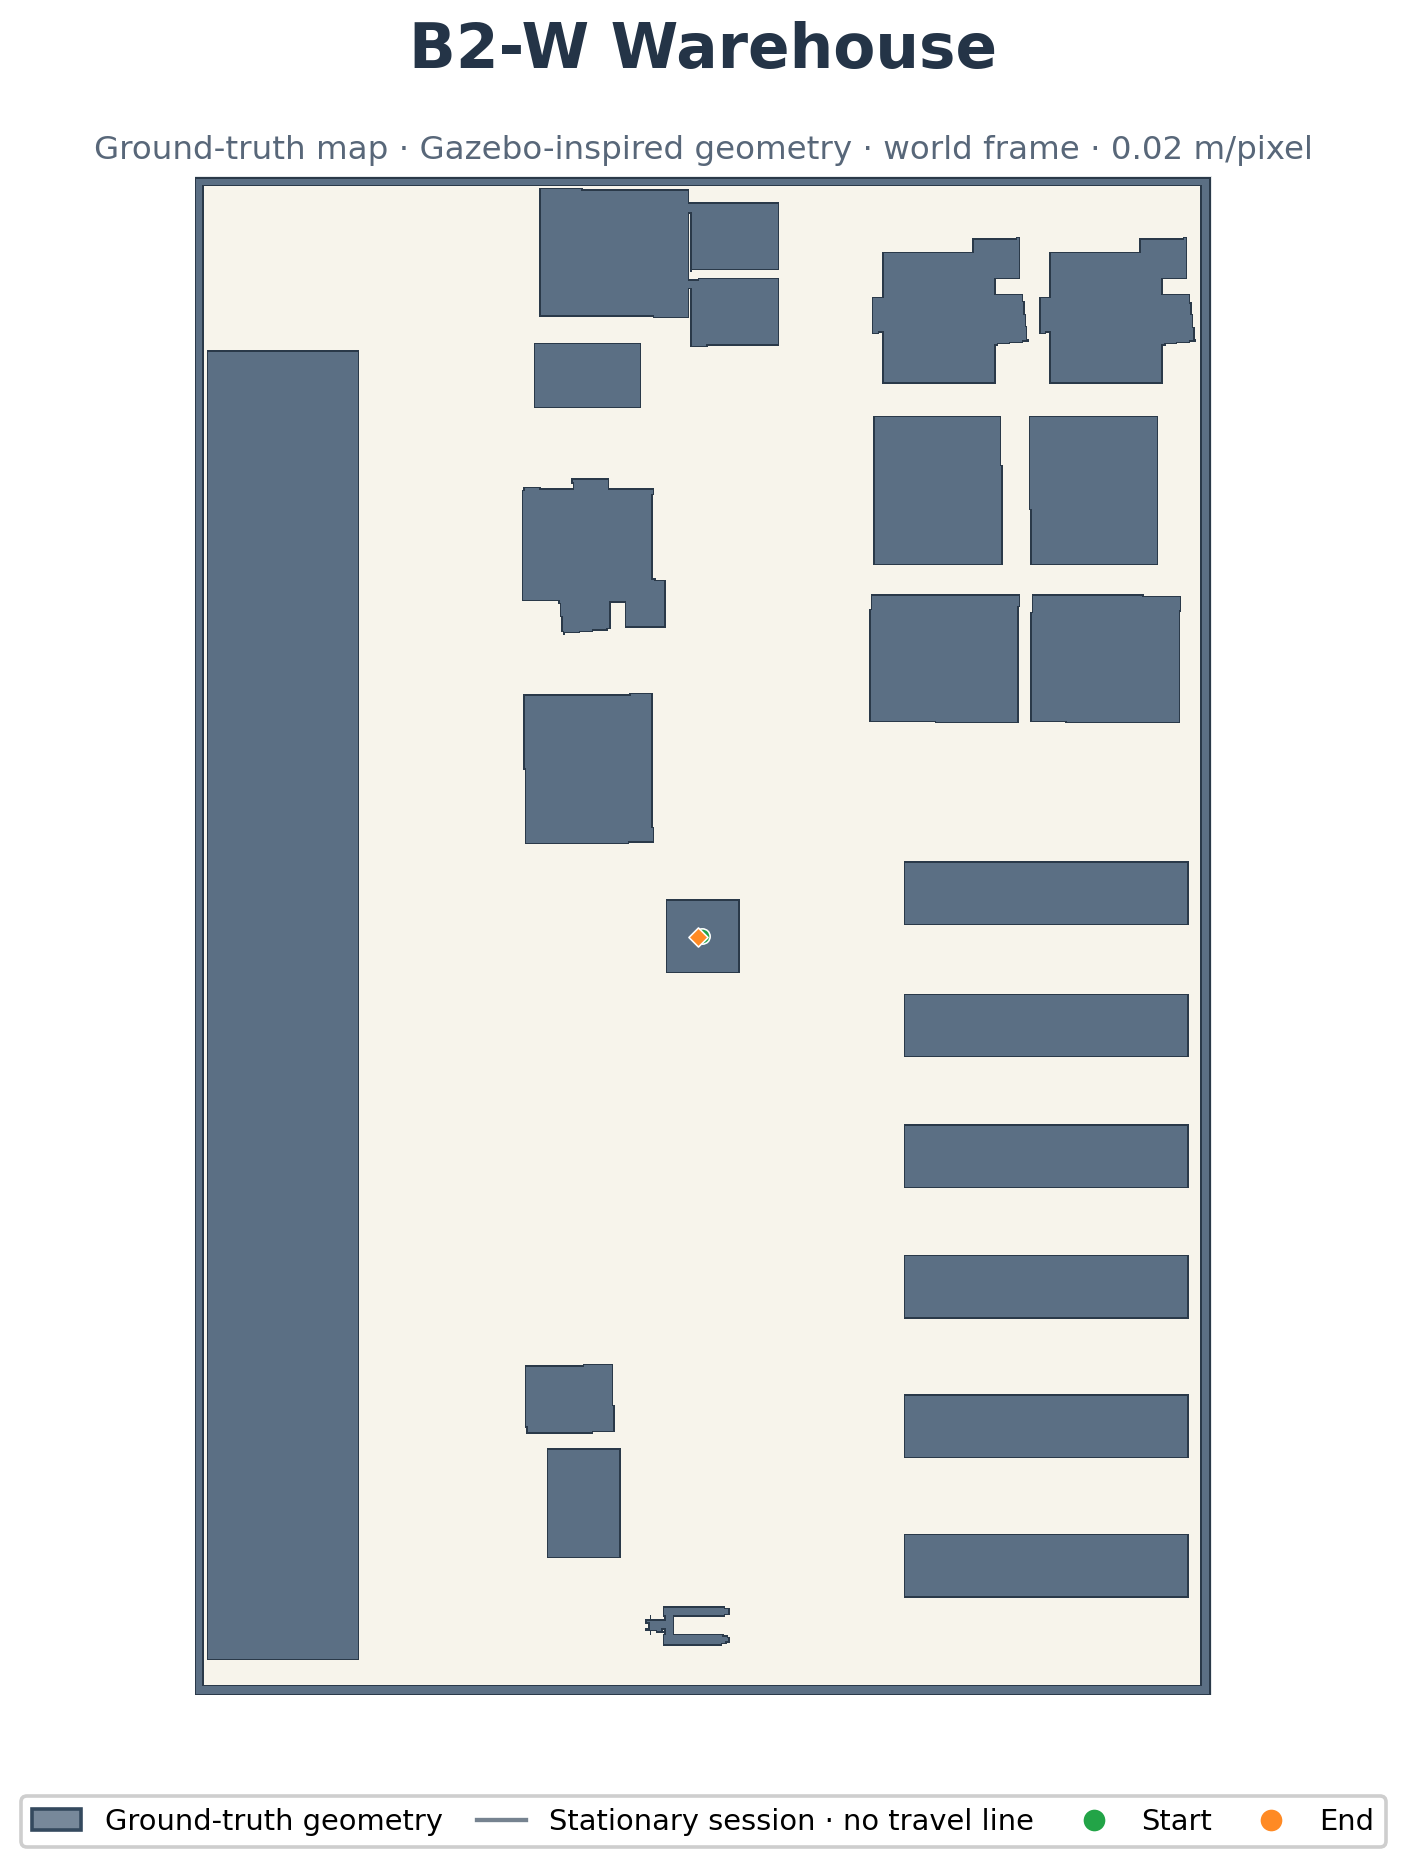

Values plotted in this chart, from the file beside it:
timestamp_ns, x, y, yaw_rad, segment, epoch, source
10000000, 3.392382133255319e-22, -8.267494791888695e-21, 6.3031281780197e-21, 0, 0, /sim/ground_truth/odom
20000000, 4.12867338355358e-06, 1.0969577749445566e-09, 1.488955282182716e-07, 0, 0, /sim/ground_truth/odom
30000000, 6.454496436342284e-05, 1.818379390433948e-08, 2.327137676096857e-06, 0, 0, /sim/ground_truth/odom
40000000, 0.0001298, 1.8213351136032735e-08, 4.61569198247286e-06, 0, 0, /sim/ground_truth/odom
50000000, 0.000169, -2.8951234913905306e-08, 5.892124783999239e-06, 0, 0, /sim/ground_truth/odom
60000000, 0.0002155, -9.386201387337974e-08, 7.4253256542407005e-06, 0, 0, /sim/ground_truth/odom
70000000, 0.0002677, -1.7494042841433728e-07, 9.10020428580748e-06, 0, 0, /sim/ground_truth/odom
80000000, 0.0003158, -2.7950858920123704e-07, 1.0536685767424213e-05, 0, 0, /sim/ground_truth/odom
90000000, 0.0003662, -3.9269507351094757e-07, 1.2022257648426609e-05, 0, 0, /sim/ground_truth/odom
100000000, 0.0004202, -5.073820277040931e-07, 1.3589669664553517e-05, 0, 0, /sim/ground_truth/odom
110000000, 0.0004758, -6.23567669474491e-07, 1.5147901568077747e-05, 0, 0, /sim/ground_truth/odom
120000000, 0.0005345, -7.369752309503231e-07, 1.6768540228672275e-05, 0, 0, /sim/ground_truth/odom
130000000, 0.000597, -8.465095429340809e-07, 1.8474644688522083e-05, 0, 0, /sim/ground_truth/odom
140000000, 0.0006628, -9.556050889704315e-07, 2.0230509281865484e-05, 0, 0, /sim/ground_truth/odom
150000000, 0.0007324, -1.0661703658869674e-06, 2.2060201095966457e-05, 0, 0, /sim/ground_truth/odom
160000000, 0.0008059, -1.1812119720690944e-06, 2.396401010398088e-05, 0, 0, /sim/ground_truth/odom
170000000, 0.0008831, -1.3043358082146827e-06, 2.5922497101736812e-05, 0, 0, /sim/ground_truth/odom
180000000, 0.001205, -1.9960084453398153e-06, 2.701711681659921e-05, 0, 0, /sim/ground_truth/odom
190000000, 0.001871, -1.1563662958308661e-06, 2.8566583477390543e-05, 0, 0, /sim/ground_truth/odom
200000000, 0.001645, -1.939488329240745e-05, 7.522877934997875e-05, 0, 0, /sim/ground_truth/odom
210000000, 0.001214, -2.355481371806463e-05, 7.531758940128515e-05, 0, 0, /sim/ground_truth/odom
220000000, 0.0006381, -2.351237620491107e-05, 7.558633769657364e-05, 0, 0, /sim/ground_truth/odom
230000000, -6.23295143378961e-05, -2.3477803673883887e-05, 7.601477903403675e-05, 0, 0, /sim/ground_truth/odom
240000000, -0.0008709, -2.3450794102847323e-05, 7.651513802658535e-05, 0, 0, /sim/ground_truth/odom
250000000, -0.001775, -2.343141663685111e-05, 7.695585052678344e-05, 0, 0, /sim/ground_truth/odom
260000000, -0.00276, -2.3417715596103315e-05, 7.728485515072186e-05, 0, 0, /sim/ground_truth/odom
270000000, -0.003815, -2.3408312675530172e-05, 7.753706976418094e-05, 0, 0, /sim/ground_truth/odom
280000000, -0.004928, -2.3406623460781383e-05, 7.77429608400822e-05, 0, 0, /sim/ground_truth/odom
290000000, -0.006091, -2.342503657378071e-05, 7.786713931859921e-05, 0, 0, /sim/ground_truth/odom
300000000, -0.007295, -2.3414410247269322e-05, 7.825687612307817e-05, 0, 0, /sim/ground_truth/odom
310000000, -0.008531, -2.339155944576778e-05, 7.871462796502836e-05, 0, 0, /sim/ground_truth/odom
320000000, -0.00979, -2.3371987177532275e-05, 7.91261839088698e-05, 0, 0, /sim/ground_truth/odom
330000000, -0.01107, -2.334998695839489e-05, 7.951435576527554e-05, 0, 0, /sim/ground_truth/odom
340000000, -0.01235, -2.3326410396336835e-05, 7.987985132353804e-05, 0, 0, /sim/ground_truth/odom
350000000, -0.01364, -2.3298448711102264e-05, 8.023474592672108e-05, 0, 0, /sim/ground_truth/odom
360000000, -0.01492, -2.050457271177521e-05, 0.0001117, 0, 0, /sim/ground_truth/odom
370000000, -0.01617, -1.0615155224334606e-05, 0.0002377, 0, 0, /sim/ground_truth/odom
380000000, -0.01739, 5.350732609252467e-06, 0.000437, 0, 0, /sim/ground_truth/odom
390000000, -0.01858, 2.1854129157414186e-05, 0.0006393, 0, 0, /sim/ground_truth/odom
400000000, -0.01973, 3.4416896829387253e-05, 0.0007957, 0, 0, /sim/ground_truth/odom
410000000, -0.02087, 4.381287413510733e-05, 0.0008578, 0, 0, /sim/ground_truth/odom
420000000, -0.02198, 4.089345320538047e-05, 0.0008382, 0, 0, /sim/ground_truth/odom
430000000, -0.02309, 2.7510736300177864e-05, 0.0007781, 0, 0, /sim/ground_truth/odom
440000000, -0.0242, 1.1139137055511501e-05, 0.0007235, 0, 0, /sim/ground_truth/odom
450000000, -0.02531, -4.483898974367992e-06, 0.0006724, 0, 0, /sim/ground_truth/odom
460000000, -0.02642, -1.9332081418326607e-05, 0.0006238, 0, 0, /sim/ground_truth/odom
470000000, -0.02752, -3.351134757508495e-05, 0.000577, 0, 0, /sim/ground_truth/odom
480000000, -0.02862, -4.70906126329222e-05, 0.0005319, 0, 0, /sim/ground_truth/odom
490000000, -0.02971, -6.010291050386235e-05, 0.0004885, 0, 0, /sim/ground_truth/odom
500000000, -0.0308, -7.256174575051754e-05, 0.0004466, 0, 0, /sim/ground_truth/odom
510000000, -0.03189, -8.447397995257239e-05, 0.0004063, 0, 0, /sim/ground_truth/odom
520000000, -0.03296, -9.584704209630092e-05, 0.0003676, 0, 0, /sim/ground_truth/odom
530000000, -0.03403, -0.0001067, 0.0003306, 0, 0, /sim/ground_truth/odom
540000000, -0.0351, -0.000117, 0.0002951, 0, 0, /sim/ground_truth/odom
550000000, -0.03616, -0.0001268, 0.0002613, 0, 0, /sim/ground_truth/odom
560000000, -0.03722, -0.0001357, 0.0002305, 0, 0, /sim/ground_truth/odom
570000000, -0.03828, -0.0001434, 0.0002037, 0, 0, /sim/ground_truth/odom
580000000, -0.03933, -0.0001498, 0.0001811, 0, 0, /sim/ground_truth/odom
590000000, -0.04038, -0.0001551, 0.0001625, 0, 0, /sim/ground_truth/odom
600000000, -0.04143, -0.0001592, 0.0001477, 0, 0, /sim/ground_truth/odom
... 1,682 more rows
